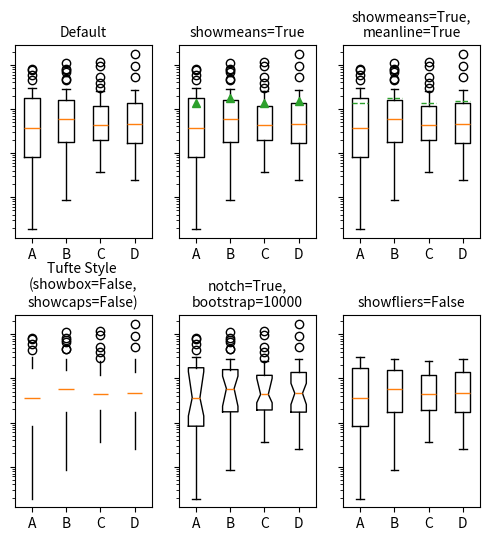
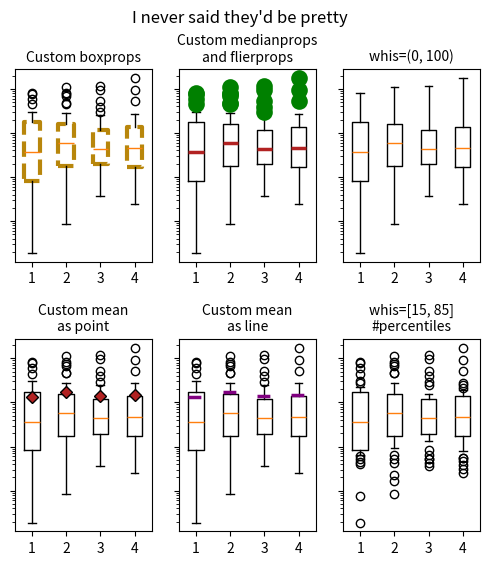

Recreate these plots in Python, in order.
import matplotlib.pyplot as plt
import numpy as np

# fake data
np.random.seed(19680801)
data = np.random.lognormal(size=(37, 4), mean=1.5, sigma=1.75)
labels = list('ABCD')
fs = 10  # fontsize

fig, axs = plt.subplots(nrows=2, ncols=3, figsize=(6, 6), sharey=True)
axs[0, 0].boxplot(data, tick_labels=labels)
axs[0, 0].set_title('Default', fontsize=fs)

axs[0, 1].boxplot(data, tick_labels=labels, showmeans=True)
axs[0, 1].set_title('showmeans=True', fontsize=fs)

axs[0, 2].boxplot(data, tick_labels=labels, showmeans=True, meanline=True)
axs[0, 2].set_title('showmeans=True,\nmeanline=True', fontsize=fs)

axs[1, 0].boxplot(data, tick_labels=labels, showbox=False, showcaps=False)
tufte_title = 'Tufte Style \n(showbox=False,\nshowcaps=False)'
axs[1, 0].set_title(tufte_title, fontsize=fs)

axs[1, 1].boxplot(data, tick_labels=labels, notch=True, bootstrap=10000)
axs[1, 1].set_title('notch=True,\nbootstrap=10000', fontsize=fs)

axs[1, 2].boxplot(data, tick_labels=labels, showfliers=False)
axs[1, 2].set_title('showfliers=False', fontsize=fs)

for ax in axs.flat:
    ax.set_yscale('log')
    ax.set_yticklabels([])

fig.subplots_adjust(hspace=0.4)
plt.show()

boxprops = dict(linestyle='--', linewidth=3, color='darkgoldenrod')
flierprops = dict(marker='o', markerfacecolor='green', markersize=12,
                  markeredgecolor='none')
medianprops = dict(linestyle='-.', linewidth=2.5, color='firebrick')
meanpointprops = dict(marker='D', markeredgecolor='black',
                      markerfacecolor='firebrick')
meanlineprops = dict(linestyle='--', linewidth=2.5, color='purple')

fig, axs = plt.subplots(nrows=2, ncols=3, figsize=(6, 6), sharey=True)
axs[0, 0].boxplot(data, boxprops=boxprops)
axs[0, 0].set_title('Custom boxprops', fontsize=fs)

axs[0, 1].boxplot(data, flierprops=flierprops, medianprops=medianprops)
axs[0, 1].set_title('Custom medianprops\nand flierprops', fontsize=fs)

axs[0, 2].boxplot(data, whis=(0, 100))
axs[0, 2].set_title('whis=(0, 100)', fontsize=fs)

axs[1, 0].boxplot(data, meanprops=meanpointprops, meanline=False,
                  showmeans=True)
axs[1, 0].set_title('Custom mean\nas point', fontsize=fs)

axs[1, 1].boxplot(data, meanprops=meanlineprops, meanline=True,
                  showmeans=True)
axs[1, 1].set_title('Custom mean\nas line', fontsize=fs)

axs[1, 2].boxplot(data, whis=[15, 85])
axs[1, 2].set_title('whis=[15, 85]\n#percentiles', fontsize=fs)

for ax in axs.flat:
    ax.set_yscale('log')
    ax.set_yticklabels([])

fig.suptitle("I never said they'd be pretty")
fig.subplots_adjust(hspace=0.4)
plt.show()